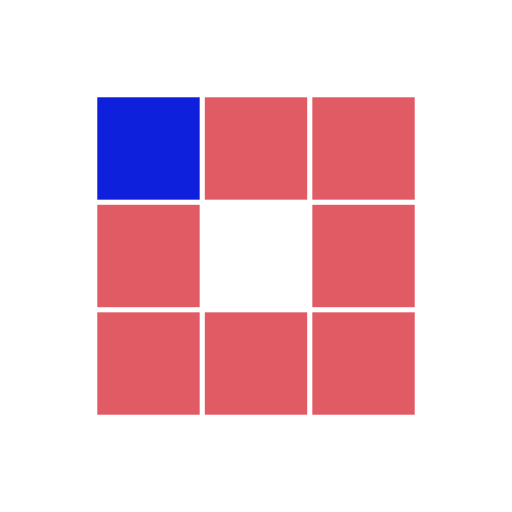
t = 0.00 s
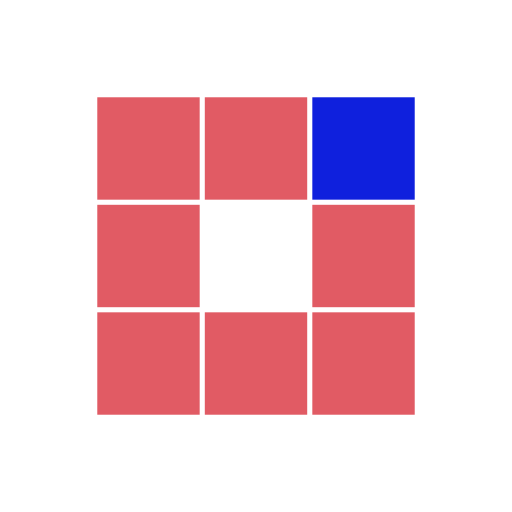
t = 0.31 s
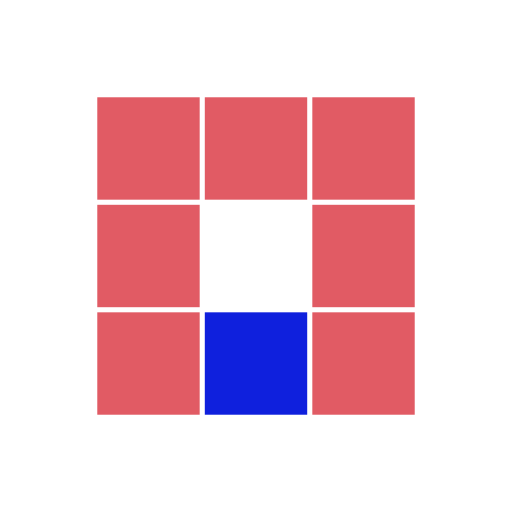
t = 0.63 s
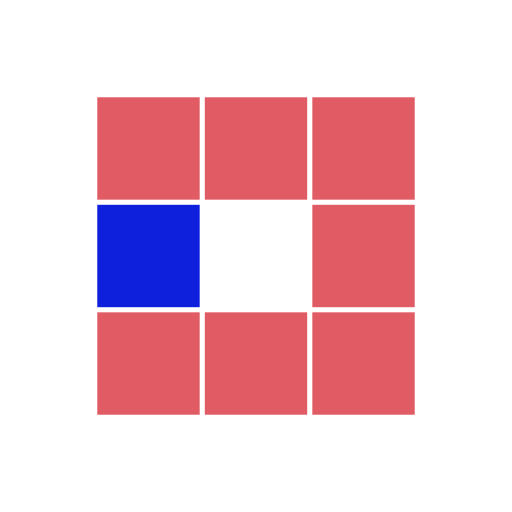
t = 0.94 s
t = 1.25 s: frame unchanged from t = 0.31 s, image omitted
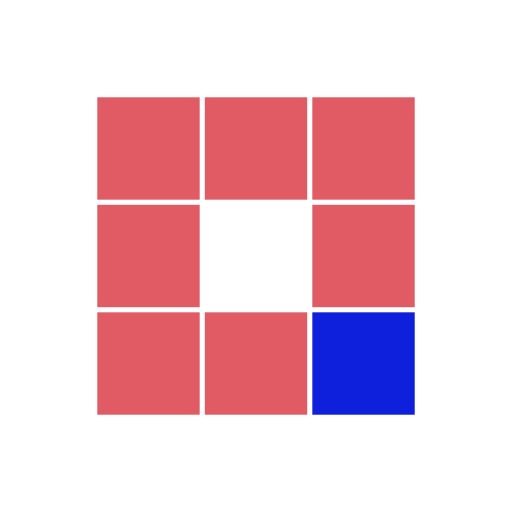
t = 1.53 s

The animated SVG that drew these frames (rendered in a browser with its animation timeline set to each time). Animation: 8 SMIL elements (animate=8); one cycle of 1.88 s, repeats indefinitely.

<?xml version="1.0" encoding="utf-8"?>
<svg xmlns="http://www.w3.org/2000/svg" xmlns:xlink="http://www.w3.org/1999/xlink" style="margin: auto; background: rgb(255, 255, 255); display: block; shape-rendering: auto; animation-play-state: running; animation-delay: 0s;" width="200px" height="200px" viewBox="0 0 100 100" preserveAspectRatio="xMidYMid">
<rect x="19" y="19" width="20" height="20" fill="#e15b64" style="animation-play-state: running; animation-delay: 0s;">
  <animate attributeName="fill" values="#0f20dd;#e15b64;#e15b64" keyTimes="0;0.125;1" dur="1s" repeatCount="indefinite" begin="0s" calcMode="discrete" style="animation-play-state: running; animation-delay: 0s;"></animate>
</rect><rect x="40" y="19" width="20" height="20" fill="#e15b64" style="animation-play-state: running; animation-delay: 0s;">
  <animate attributeName="fill" values="#0f20dd;#e15b64;#e15b64" keyTimes="0;0.125;1" dur="1s" repeatCount="indefinite" begin="0.125s" calcMode="discrete" style="animation-play-state: running; animation-delay: 0s;"></animate>
</rect><rect x="61" y="19" width="20" height="20" fill="#e15b64" style="animation-play-state: running; animation-delay: 0s;">
  <animate attributeName="fill" values="#0f20dd;#e15b64;#e15b64" keyTimes="0;0.125;1" dur="1s" repeatCount="indefinite" begin="0.25s" calcMode="discrete" style="animation-play-state: running; animation-delay: 0s;"></animate>
</rect><rect x="19" y="40" width="20" height="20" fill="#e15b64" style="animation-play-state: running; animation-delay: 0s;">
  <animate attributeName="fill" values="#0f20dd;#e15b64;#e15b64" keyTimes="0;0.125;1" dur="1s" repeatCount="indefinite" begin="0.875s" calcMode="discrete" style="animation-play-state: running; animation-delay: 0s;"></animate>
</rect><rect x="61" y="40" width="20" height="20" fill="#e15b64" style="animation-play-state: running; animation-delay: 0s;">
  <animate attributeName="fill" values="#0f20dd;#e15b64;#e15b64" keyTimes="0;0.125;1" dur="1s" repeatCount="indefinite" begin="0.375s" calcMode="discrete" style="animation-play-state: running; animation-delay: 0s;"></animate>
</rect><rect x="19" y="61" width="20" height="20" fill="#e15b64" style="animation-play-state: running; animation-delay: 0s;">
  <animate attributeName="fill" values="#0f20dd;#e15b64;#e15b64" keyTimes="0;0.125;1" dur="1s" repeatCount="indefinite" begin="0.75s" calcMode="discrete" style="animation-play-state: running; animation-delay: 0s;"></animate>
</rect><rect x="40" y="61" width="20" height="20" fill="#e15b64" style="animation-play-state: running; animation-delay: 0s;">
  <animate attributeName="fill" values="#0f20dd;#e15b64;#e15b64" keyTimes="0;0.125;1" dur="1s" repeatCount="indefinite" begin="0.625s" calcMode="discrete" style="animation-play-state: running; animation-delay: 0s;"></animate>
</rect><rect x="61" y="61" width="20" height="20" fill="#e15b64" style="animation-play-state: running; animation-delay: 0s;">
  <animate attributeName="fill" values="#0f20dd;#e15b64;#e15b64" keyTimes="0;0.125;1" dur="1s" repeatCount="indefinite" begin="0.5s" calcMode="discrete" style="animation-play-state: running; animation-delay: 0s;"></animate>
</rect>
<!-- [ldio] generated by https://loading.io/ --></svg>
